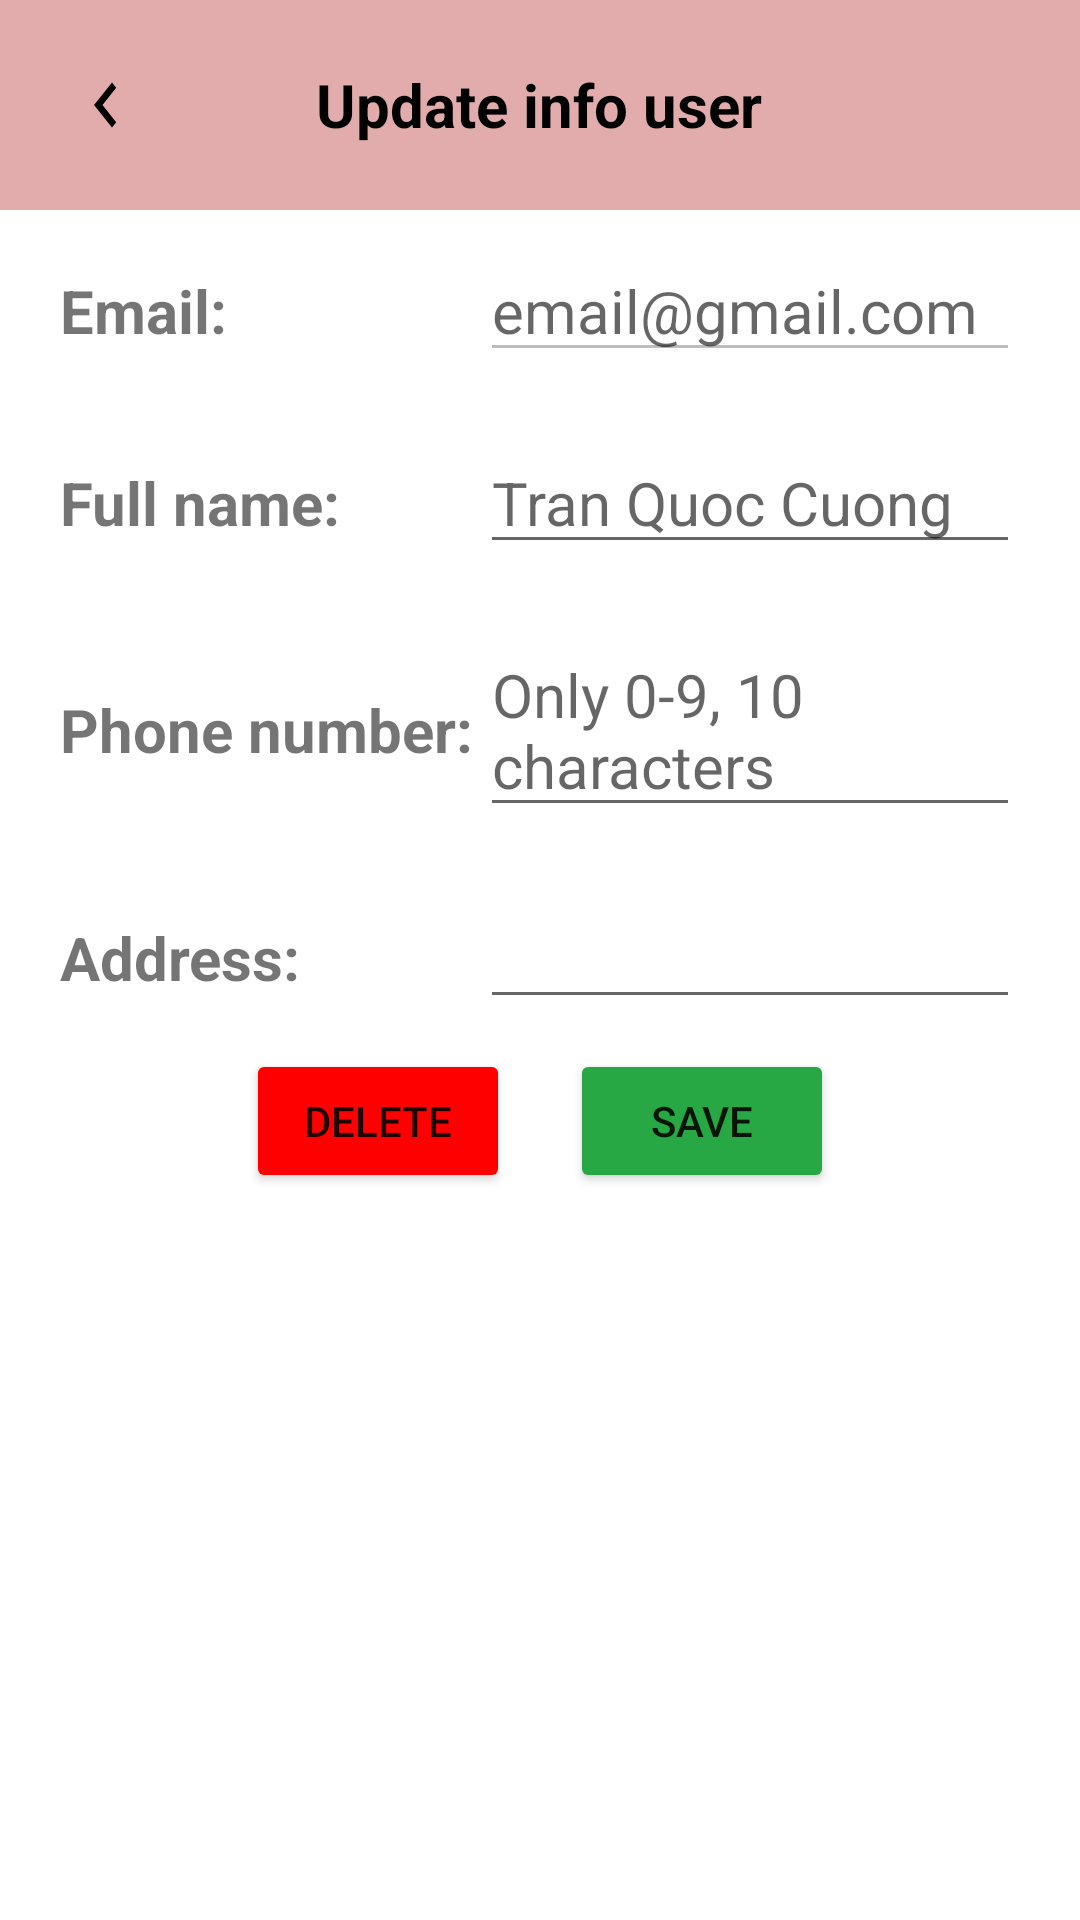

Android layout source for this screen:
<!-- AndroidManifest.xml: application theme Theme.ClothingStore -->
<!-- res/layout/activity_update_info.xml -->
<?xml version="1.0" encoding="utf-8"?>
<LinearLayout xmlns:android="http://schemas.android.com/apk/res/android"
    xmlns:app="http://schemas.android.com/apk/res-auto"
    xmlns:tools="http://schemas.android.com/tools"
    android:layout_width="match_parent"
    android:layout_height="match_parent"
    android:orientation="vertical"
    android:id="@+id/layout_pending"
    tools:context=".UpdateInfo">

    <LinearLayout
        android:layout_width="match_parent"
        android:layout_height="wrap_content"
        android:orientation="vertical"
        >
        <LinearLayout
            android:layout_width="match_parent"
            android:layout_height="wrap_content"
            android:orientation="horizontal"
            android:background="@color/pink"
            android:paddingVertical="10dp"
            android:gravity="center"
            android:weightSum="3">
            <ImageView
                android:id="@+id/iv_back"
                android:layout_weight="1"
                android:layout_width="0dp"
                android:layout_height="wrap_content"
                android:src="@drawable/baseline_chevron_left_24"
                android:paddingVertical="10dp"
                />
            <TextView
                android:layout_weight="1"
                android:layout_width="wrap_content"
                android:layout_height="wrap_content"
                android:textColor="@color/black"
                android:gravity="center"
                android:textSize="20sp"
                android:textStyle="bold"
                android:text="Update info user"/>
            <ImageView
                android:paddingVertical="10dp"
                android:layout_weight="1"
                android:layout_width="wrap_content"
                android:layout_height="wrap_content"
                android:text="Cart"/>
        </LinearLayout>

        <LinearLayout
            android:layout_width="match_parent"
            android:layout_height="wrap_content"
            android:orientation="vertical"
            android:paddingHorizontal="20dp">

            <LinearLayout
                android:layout_marginVertical="10dp"
                android:layout_width="match_parent"
                android:layout_height="wrap_content"
                android:orientation="horizontal">
                <TextView
                    android:layout_width="140dp"
                    android:layout_height="wrap_content"
                    android:textSize="20sp"
                    android:textStyle="bold"
                    android:text="Email: "/>
                <EditText
                    android:id="@+id/et_email"
                    android:layout_width="match_parent"
                    android:layout_height="wrap_content"
                    android:textSize="20sp"
                    android:hint="email@gmail.com"
                    android:enabled="false"
                    android:text=""/>
            </LinearLayout>

            <LinearLayout
                android:layout_marginVertical="10dp"
                android:layout_width="match_parent"
                android:layout_height="wrap_content"
                android:orientation="horizontal">
                <TextView
                    android:layout_width="140dp"
                    android:layout_height="wrap_content"
                    android:textSize="20sp"
                    android:textStyle="bold"
                    android:text="Full name: "/>
            <EditText
                android:id="@+id/et_full_name"
                android:layout_width="match_parent"
                android:layout_height="wrap_content"
                android:textSize="20sp"
                android:hint="Tran Quoc Cuong"
                android:text=""/>
            </LinearLayout>

            <LinearLayout
                android:layout_marginVertical="10dp"
                android:layout_width="match_parent"
                android:layout_height="wrap_content"
                android:orientation="horizontal">
                <TextView
                    android:layout_width="140dp"
                    android:layout_height="wrap_content"
                    android:textSize="20sp"
                    android:textStyle="bold"
                    android:text="Phone number: "/>
                <EditText
                    android:id="@+id/et_phone_number"
                    android:layout_width="match_parent"
                    android:layout_height="wrap_content"
                    android:textSize="20sp"
                    android:hint="Only 0-9, 10 characters"
                    android:text=""/>
            </LinearLayout>

            <LinearLayout
                android:layout_marginVertical="10dp"
                android:layout_width="match_parent"
                android:layout_height="wrap_content"
                android:orientation="horizontal">
                <TextView
                    android:layout_width="140dp"
                    android:layout_height="wrap_content"
                    android:textSize="20sp"
                    android:textStyle="bold"
                    android:text="Address: "/>
                <EditText
                    android:id="@+id/et_address"
                    android:layout_width="match_parent"
                    android:layout_height="wrap_content"
                    android:textSize="20sp"
                    android:hint=""
                    android:text=""/>
            </LinearLayout>


        </LinearLayout>

        <LinearLayout
            android:layout_width="match_parent"
            android:layout_height="wrap_content"
            android:gravity="center"
            android:orientation="horizontal">
            <Button
                android:id="@+id/btn_delete"
                android:layout_width="wrap_content"
                android:layout_height="wrap_content"
                android:text="Delete"
                android:backgroundTint="@color/red"
                android:layout_marginRight="10dp"/>
            <Button
                android:id="@+id/btn_save"
                android:layout_width="wrap_content"
                android:layout_height="wrap_content"
                android:text="Save"
                android:backgroundTint="@color/green"
                android:layout_marginLeft="10dp"/>
        </LinearLayout>

    </LinearLayout>

</LinearLayout>
<!-- resources referenced by this layout -->
<resources>
  <color name="black">#FF000000</color>
  <color name="green">#28a745</color>
  <color name="pink">#E3ACAC</color>
  <color name="red">#FF0000</color>
  <!-- drawable baseline_chevron_left_24 (drawable) -->
  <vector xmlns:android="http://schemas.android.com/apk/res/android"
      android:width="24dp"
      android:height="30dp"
      android:tint="#000000"
      android:viewportWidth="24"
      android:viewportHeight="24">
      <path
          android:fillColor="@android:color/white"
          android:pathData="M15.41,7.41L14,6l-6,6 6,6 1.41,-1.41L10.83,12z" />
  </vector>
  <style name="Theme.ClothingStore" parent="Base.Theme.ClothingStore" />
  <style name="Base.Theme.ClothingStore" parent="Theme.MaterialComponents.DayNight.NoActionBar">
          
          
      </style>
</resources>
